pico-8 play session: hold ← + tap ❎

[t = 2 s] hold ← ~2s, tap ❎ ~4×
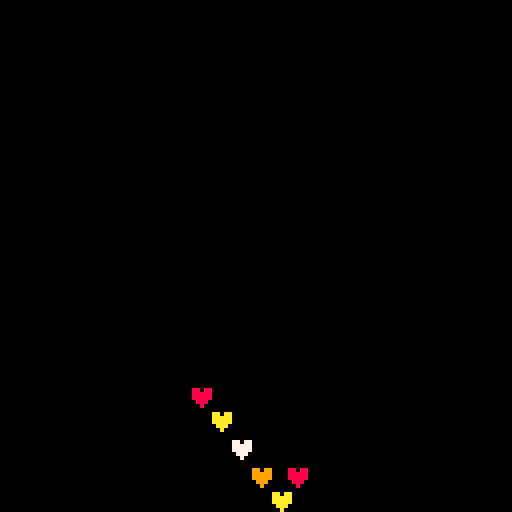
[t = 4 s] hold ← ~4s, tap ❎ ~7×
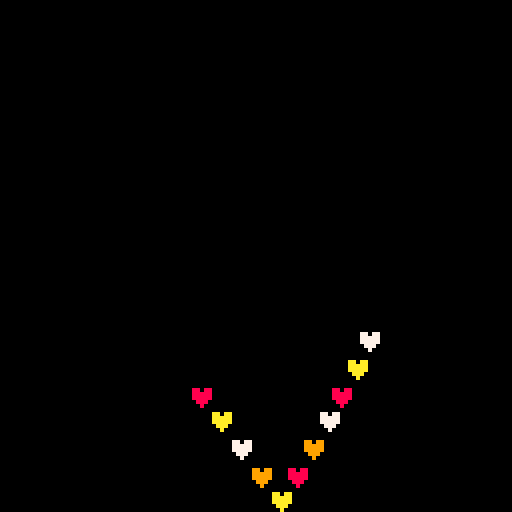
[t = 8 s] hold ← ~8s, tap ❎ ~14×
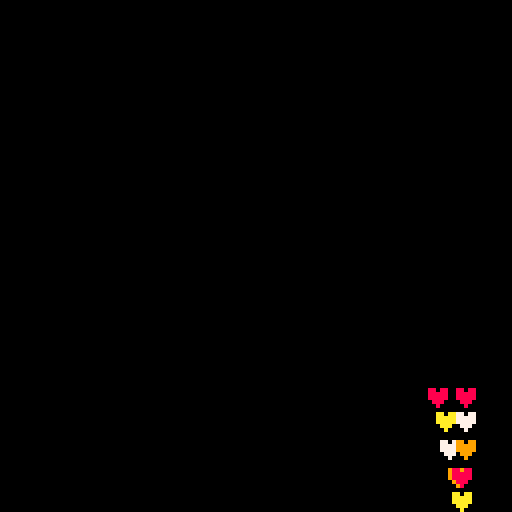

pico-8 cartridge
version 18
__lua__
-- [redacted]

function _init()
x,y = 64,64
dx,dy=5.55,6.65
clearstate=true
colors={7,8,9,10}
num=1
cnt=0
end

function _update()
inputlisten()
if x+dx >127 or x+dx<0 
then dx*=-1 end
if y+dy >127 or y+dy<0 
then dy*=-1 end
x+=dx
y+=dy
cnt+=1.5

num= (flr(cnt)%#colors) +1

end

function inputlisten()
if (0)and btn(1)then 
elseif btn(0)  then dx-=.25
elseif btn(1)  then dx+=.25
end
if btn(2) and btn(3)then 
elseif btn(2)  then dy-=.25 
elseif btn(3)  then dy+=.25 
end

if btnp(5)then clearstate=not clearstate end
end

function _draw()
if clearstate then
cls()
end
print("♥",x,y,colors[num])
--print(1,x+2,y+2,colors[numw
end
__gfx__
00000000000000000000000000000000000000000000000000000000000000000000000000000000000000000000000000000000000000000000000000000000
00000000000000000000000000000000000000000000000000000000000000000000000000000000000000000000000000000000000000000000000000000000
00700700000000000000000000000000000000000000000000000000000000000000000000000000000000000000000000000000000000000000000000000000
00077000000000000000000000000000000000000000000000000000000000000000000000000000000000000000000000000000000000000000000000000000
00077000000000000000000000000000000000000000000000000000000000000000000000000000000000000000000000000000000000000000000000000000
00700700000000000000000000000000000000000000000000000000000000000000000000000000000000000000000000000000000000000000000000000000
__map__
0000000000000000000000000000010000000000000000000000000000000000000000000000000000000000000000000000000000000000000000000000000000000000000000000000000000000000000000000000000000000000000000000000000000000000000000000000000000000000000000000000000000000000
